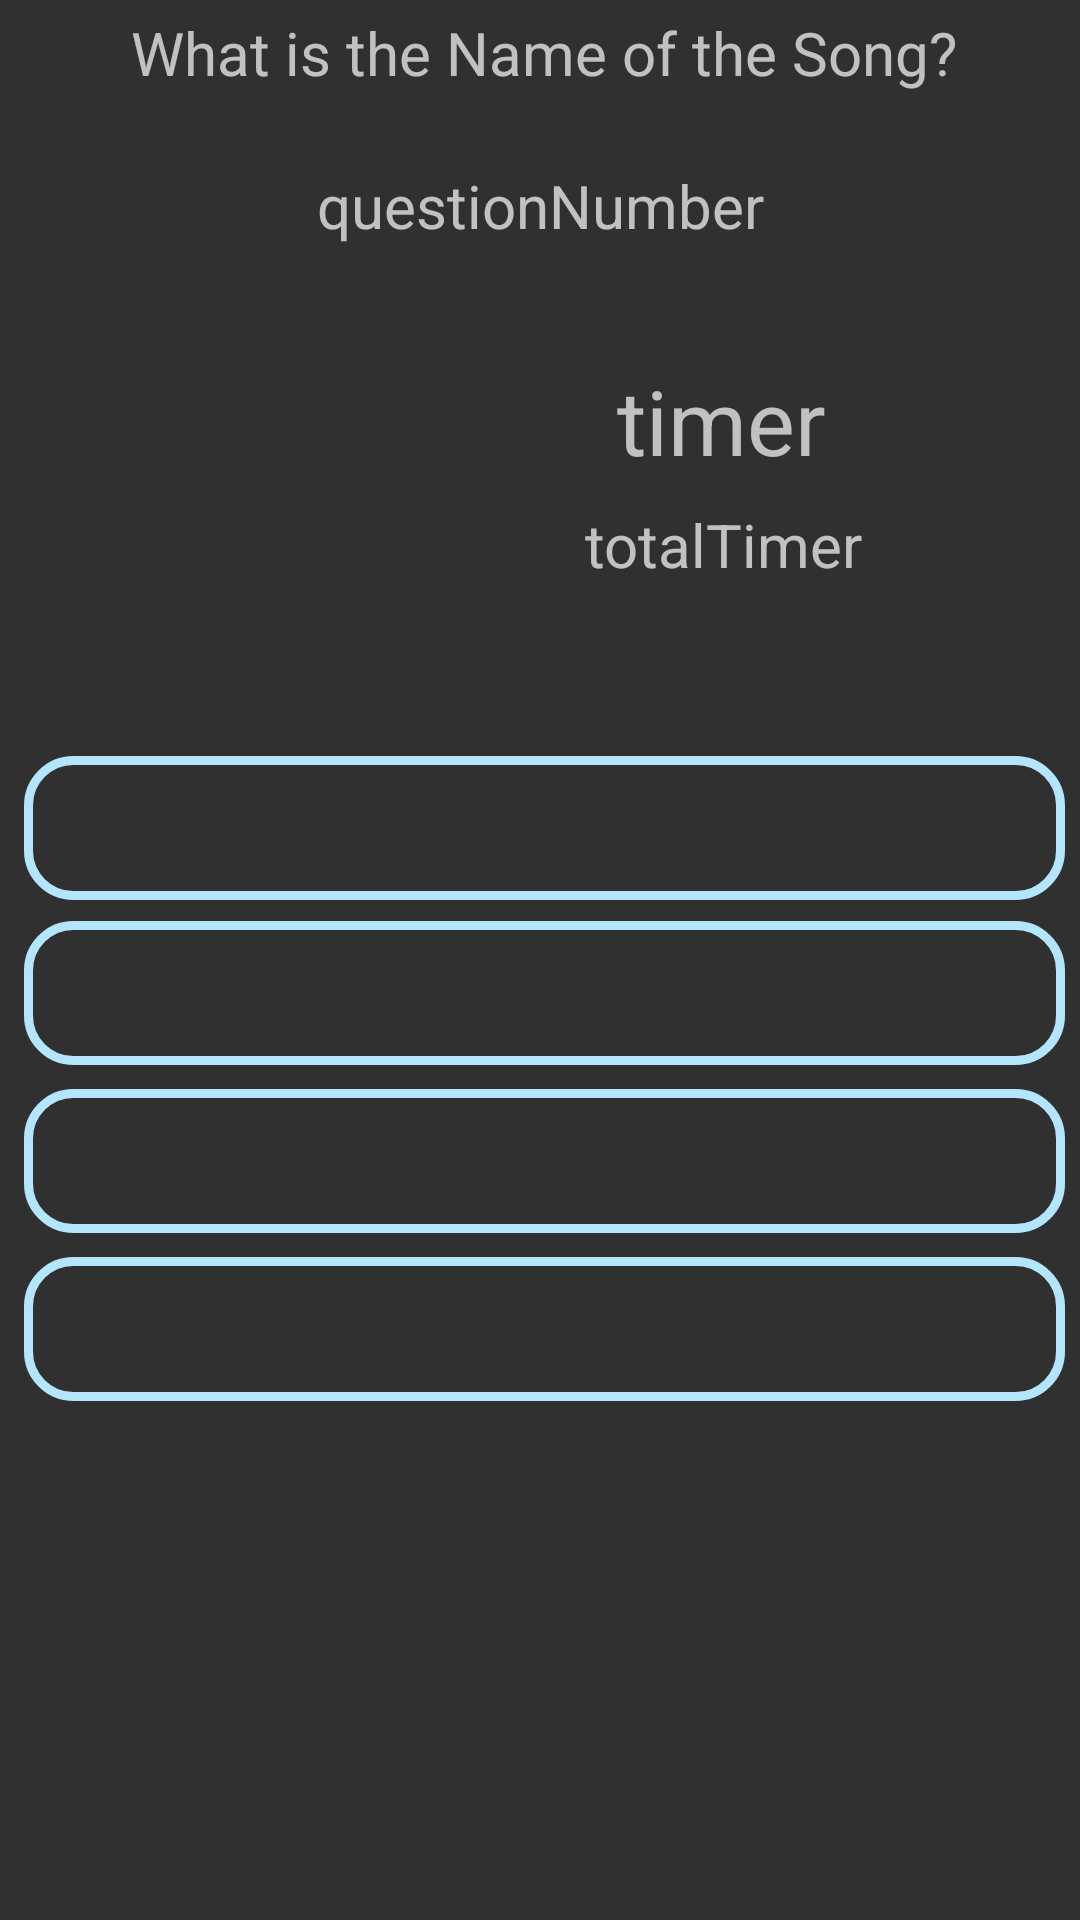

Here is an Android app screen rendered from its layout file. Give the layout XML and the strings, colors and styles it references.
<!-- AndroidManifest.xml: application theme Theme.AppCompat -->
<!-- res/layout/activity_play_quiz.xml -->
<?xml version="1.0" encoding="utf-8"?>
<android.support.constraint.ConstraintLayout xmlns:android="http://schemas.android.com/apk/res/android"
    xmlns:app="http://schemas.android.com/apk/res-auto"
    xmlns:tools="http://schemas.android.com/tools"
    android:layout_width="match_parent"
    android:layout_height="match_parent"
    tools:context=".PlayQuiz">

    <Button
        android:id="@+id/songAButton"
        android:layout_width="fill_parent"
        android:layout_height="wrap_content"
        android:layout_marginStart="8dp"
        android:layout_marginLeft="8dp"
        android:layout_marginTop="252dp"
        android:layout_marginEnd="5dp"
        android:layout_marginRight="5dp"
        android:background="@drawable/button_border"
        app:layout_constraintEnd_toEndOf="parent"
        app:layout_constraintHorizontal_bias="0.0"
        app:layout_constraintStart_toStartOf="parent"
        app:layout_constraintTop_toTopOf="parent" />

    <Button
        android:id="@+id/songBButton"
        android:layout_width="fill_parent"
        android:layout_height="wrap_content"
        android:layout_marginStart="8dp"
        android:layout_marginLeft="8dp"
        android:layout_marginTop="7dp"
        android:layout_marginEnd="5dp"
        android:layout_marginRight="5dp"
        android:background="@drawable/button_border"
        app:layout_constraintEnd_toEndOf="parent"
        app:layout_constraintHorizontal_bias="0.487"
        app:layout_constraintStart_toStartOf="parent"
        app:layout_constraintTop_toBottomOf="@+id/songAButton" />

    <Button
        android:id="@+id/songCButton"
        android:layout_width="fill_parent"
        android:layout_height="wrap_content"
        android:layout_marginStart="8dp"
        android:layout_marginLeft="8dp"
        android:layout_marginTop="8dp"
        android:layout_marginEnd="5dp"
        android:layout_marginRight="5dp"
        android:background="@drawable/button_border"
        app:layout_constraintEnd_toEndOf="parent"
        app:layout_constraintHorizontal_bias="0.487"
        app:layout_constraintStart_toStartOf="parent"
        app:layout_constraintTop_toBottomOf="@+id/songBButton" />

    <Button
        android:id="@+id/songDButton"
        android:layout_width="fill_parent"
        android:layout_height="wrap_content"
        android:layout_marginStart="8dp"
        android:layout_marginLeft="8dp"
        android:layout_marginTop="8dp"
        android:layout_marginEnd="5dp"
        android:layout_marginRight="5dp"
        android:background="@drawable/button_border"
        app:layout_constraintEnd_toEndOf="parent"
        app:layout_constraintHorizontal_bias="0.487"
        app:layout_constraintStart_toStartOf="parent"
        app:layout_constraintTop_toBottomOf="@+id/songCButton" />

    <TextView
        android:id="@+id/timer"
        android:layout_width="127dp"
        android:layout_height="40dp"
        android:layout_marginTop="120dp"
        android:layout_marginEnd="56dp"
        android:layout_marginRight="56dp"
        android:gravity="center"
        android:text="timer"
        android:textSize="30dp"
        app:layout_constraintEnd_toEndOf="parent"
        app:layout_constraintTop_toTopOf="parent" />

    <TextView
        android:id="@+id/totalTimer"
        android:layout_width="126dp"
        android:layout_height="wrap_content"
        android:layout_marginTop="8dp"
        android:layout_marginEnd="56dp"
        android:layout_marginRight="56dp"
        android:gravity="center"
        android:text="totalTimer"
        android:textSize="20dp"
        app:layout_constraintEnd_toEndOf="parent"
        app:layout_constraintTop_toBottomOf="@+id/timer" />

    <TextView
        android:id="@+id/questionTitle"
        android:layout_width="wrap_content"
        android:layout_height="wrap_content"
        android:layout_marginStart="8dp"
        android:layout_marginLeft="8dp"
        android:layout_marginTop="4dp"
        android:layout_marginEnd="8dp"
        android:layout_marginRight="8dp"
        android:text="What is the Name of the Song?"
        android:textSize="20dp"
        app:layout_constraintEnd_toEndOf="parent"
        app:layout_constraintHorizontal_bias="0.518"
        app:layout_constraintStart_toStartOf="parent"
        app:layout_constraintTop_toTopOf="parent" />

    <TextView
        android:id="@+id/questionNumber"
        android:layout_width="wrap_content"
        android:layout_height="26dp"
        android:layout_marginStart="8dp"
        android:layout_marginLeft="8dp"
        android:layout_marginTop="24dp"
        android:layout_marginEnd="8dp"
        android:layout_marginRight="8dp"
        android:textSize="20dp"
        android:text="questionNumber"
        app:layout_constraintEnd_toEndOf="parent"
        app:layout_constraintHorizontal_bias="0.501"
        app:layout_constraintStart_toStartOf="parent"
        app:layout_constraintTop_toBottomOf="@+id/questionTitle" />

    <ImageView
        android:id="@+id/imageView4"
        android:layout_width="145dp"
        android:layout_height="129dp"
        android:layout_marginStart="16dp"
        android:layout_marginLeft="16dp"
        android:layout_marginTop="96dp"
        app:layout_constraintStart_toStartOf="parent"
        app:layout_constraintTop_toTopOf="parent"
        app:srcCompat="@drawable/spotifyicon" />

</android.support.constraint.ConstraintLayout>
<!-- resources referenced by this layout -->
<resources>
  <!-- drawable button_border (drawable) -->
  <?xml version="1.0" encoding="utf-8"?>
  <shape xmlns:android="http://schemas.android.com/apk/res/android"
      android:shape="rectangle" >
  
  
      <solid android:background="@android:color/holo_blue_dark" />
  
      <stroke
          android:width="3dp"
          android:color="@color/SongButtonColor" />
      <corners android:radius="15dp" />
  </shape>
  <color name="SongButtonColor">#B3E5FC</color>
</resources>
